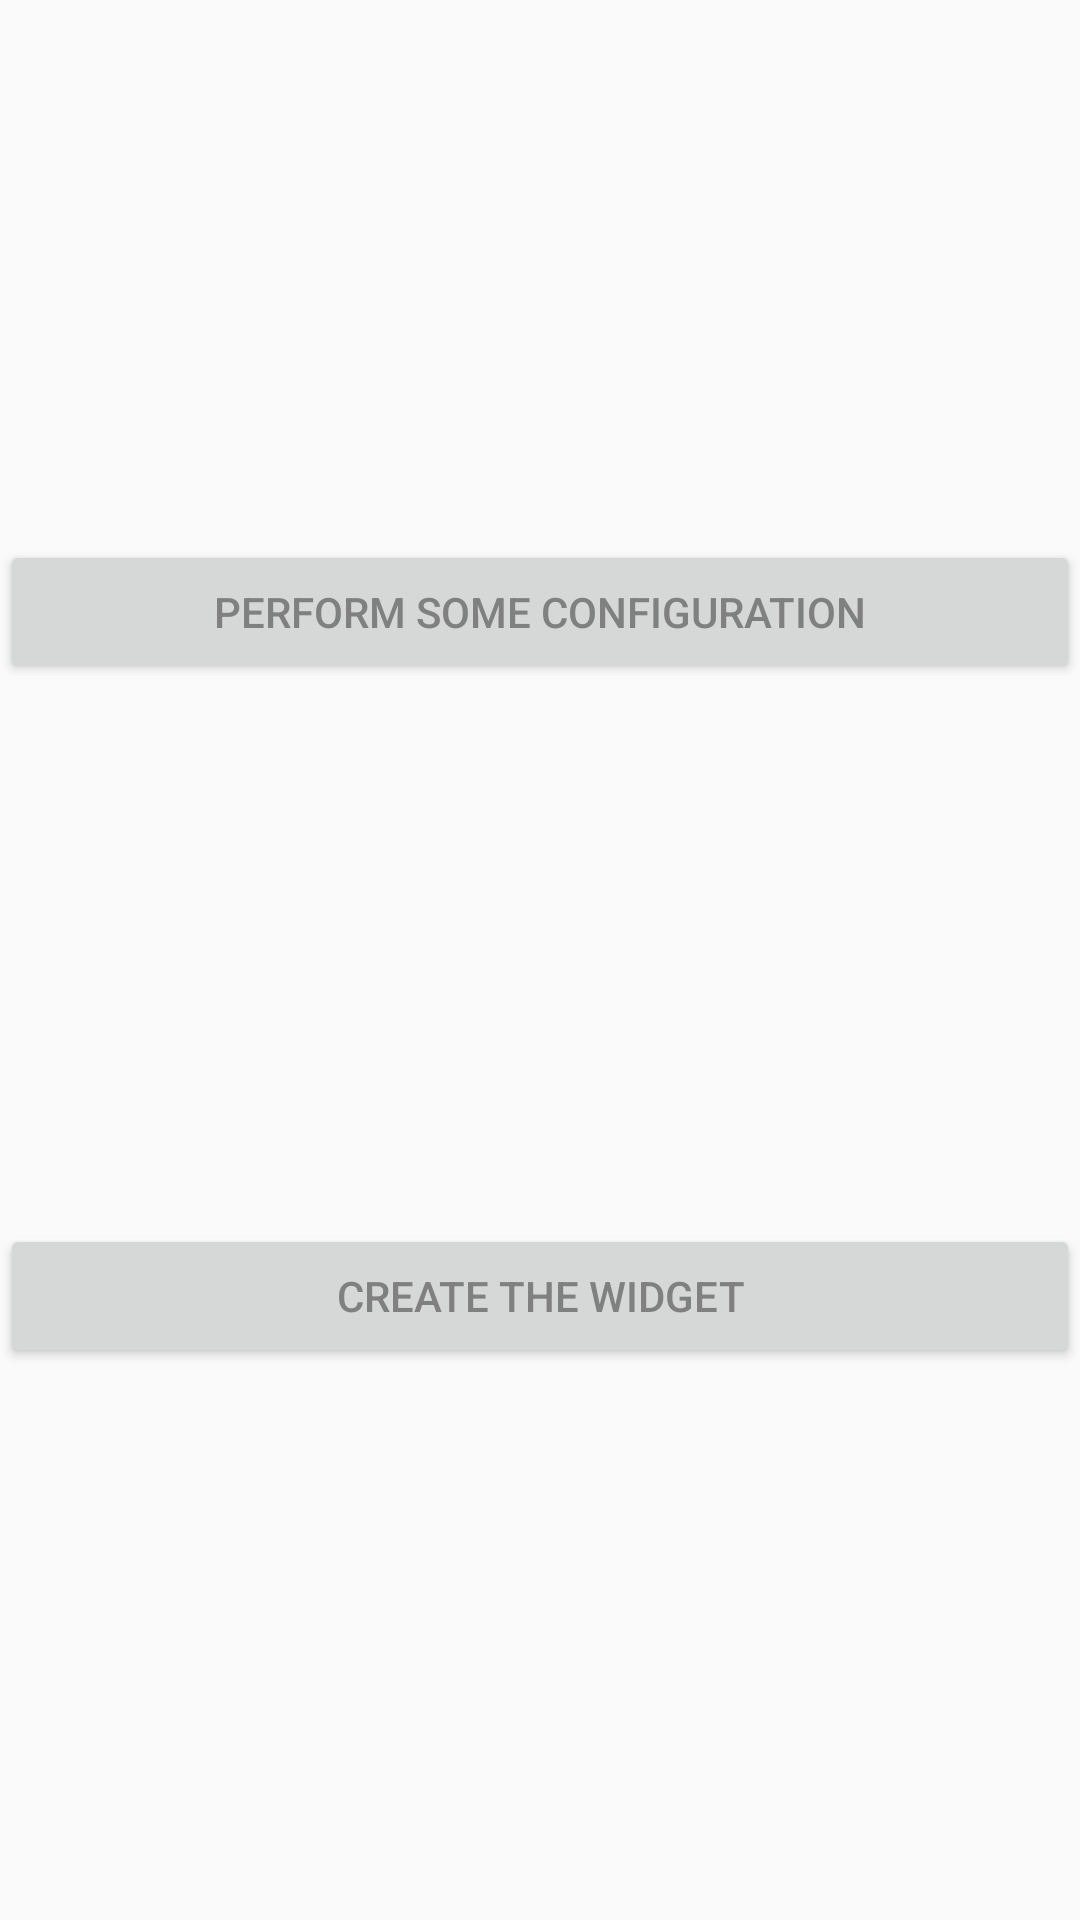

Reconstruct the res/layout file that produces this screen, plus the resources it refers to.
<!-- AndroidManifest.xml: application theme Theme.Exam -->
<!-- res/layout/config_activity.xml -->
<?xml version="1.0" encoding="utf-8"?>
<LinearLayout xmlns:android="http://schemas.android.com/apk/res/android"
    android:orientation="vertical" android:layout_width="match_parent"
    android:layout_height="match_parent">

    <Button
        android:id="@+id/configButton"
        android:layout_width="fill_parent"
        android:layout_height="wrap_content"
        android:layout_alignParentLeft="true"
        android:layout_marginTop="180dp"
        android:text="Perform some configuration"
        android:textColor="#808080" />

    <Button
        android:id="@+id/setupWidget"
        android:layout_width="fill_parent"
        android:layout_height="wrap_content"
        android:layout_alignParentLeft="true"
        android:layout_marginTop="180dp"
        android:text="Create the widget"
        android:textColor="#808080" />

</LinearLayout>
<!-- resources referenced by this layout -->
<resources>
  <style name="Theme.Exam" parent="Theme.AppCompat.DayNight.NoActionBar">
          
          <item name="colorPrimary">@color/purple_500</item>
          <item name="colorPrimaryVariant">@color/white</item>
          <item name="colorOnPrimary">@color/white</item>
          
          <item name="colorSecondary">@color/teal_200</item>
          <item name="colorSecondaryVariant">@color/teal_700</item>
          <item name="colorOnSecondary">@color/black</item>
          
          <item name="android:statusBarColor">?attr/colorPrimaryVariant</item>
          
      </style>
  <!-- not gathered from this repository: default colours our renderer supplied (Android Studio template values) -->
  <color name="purple_500">#FF6200EE</color>
  <color name="teal_200">#FF03DAC5</color>
  <color name="teal_700">#FF018786</color>
  <color name="black">#FF000000</color>
  <color name="white">#FFFFFFFF</color>
</resources>
